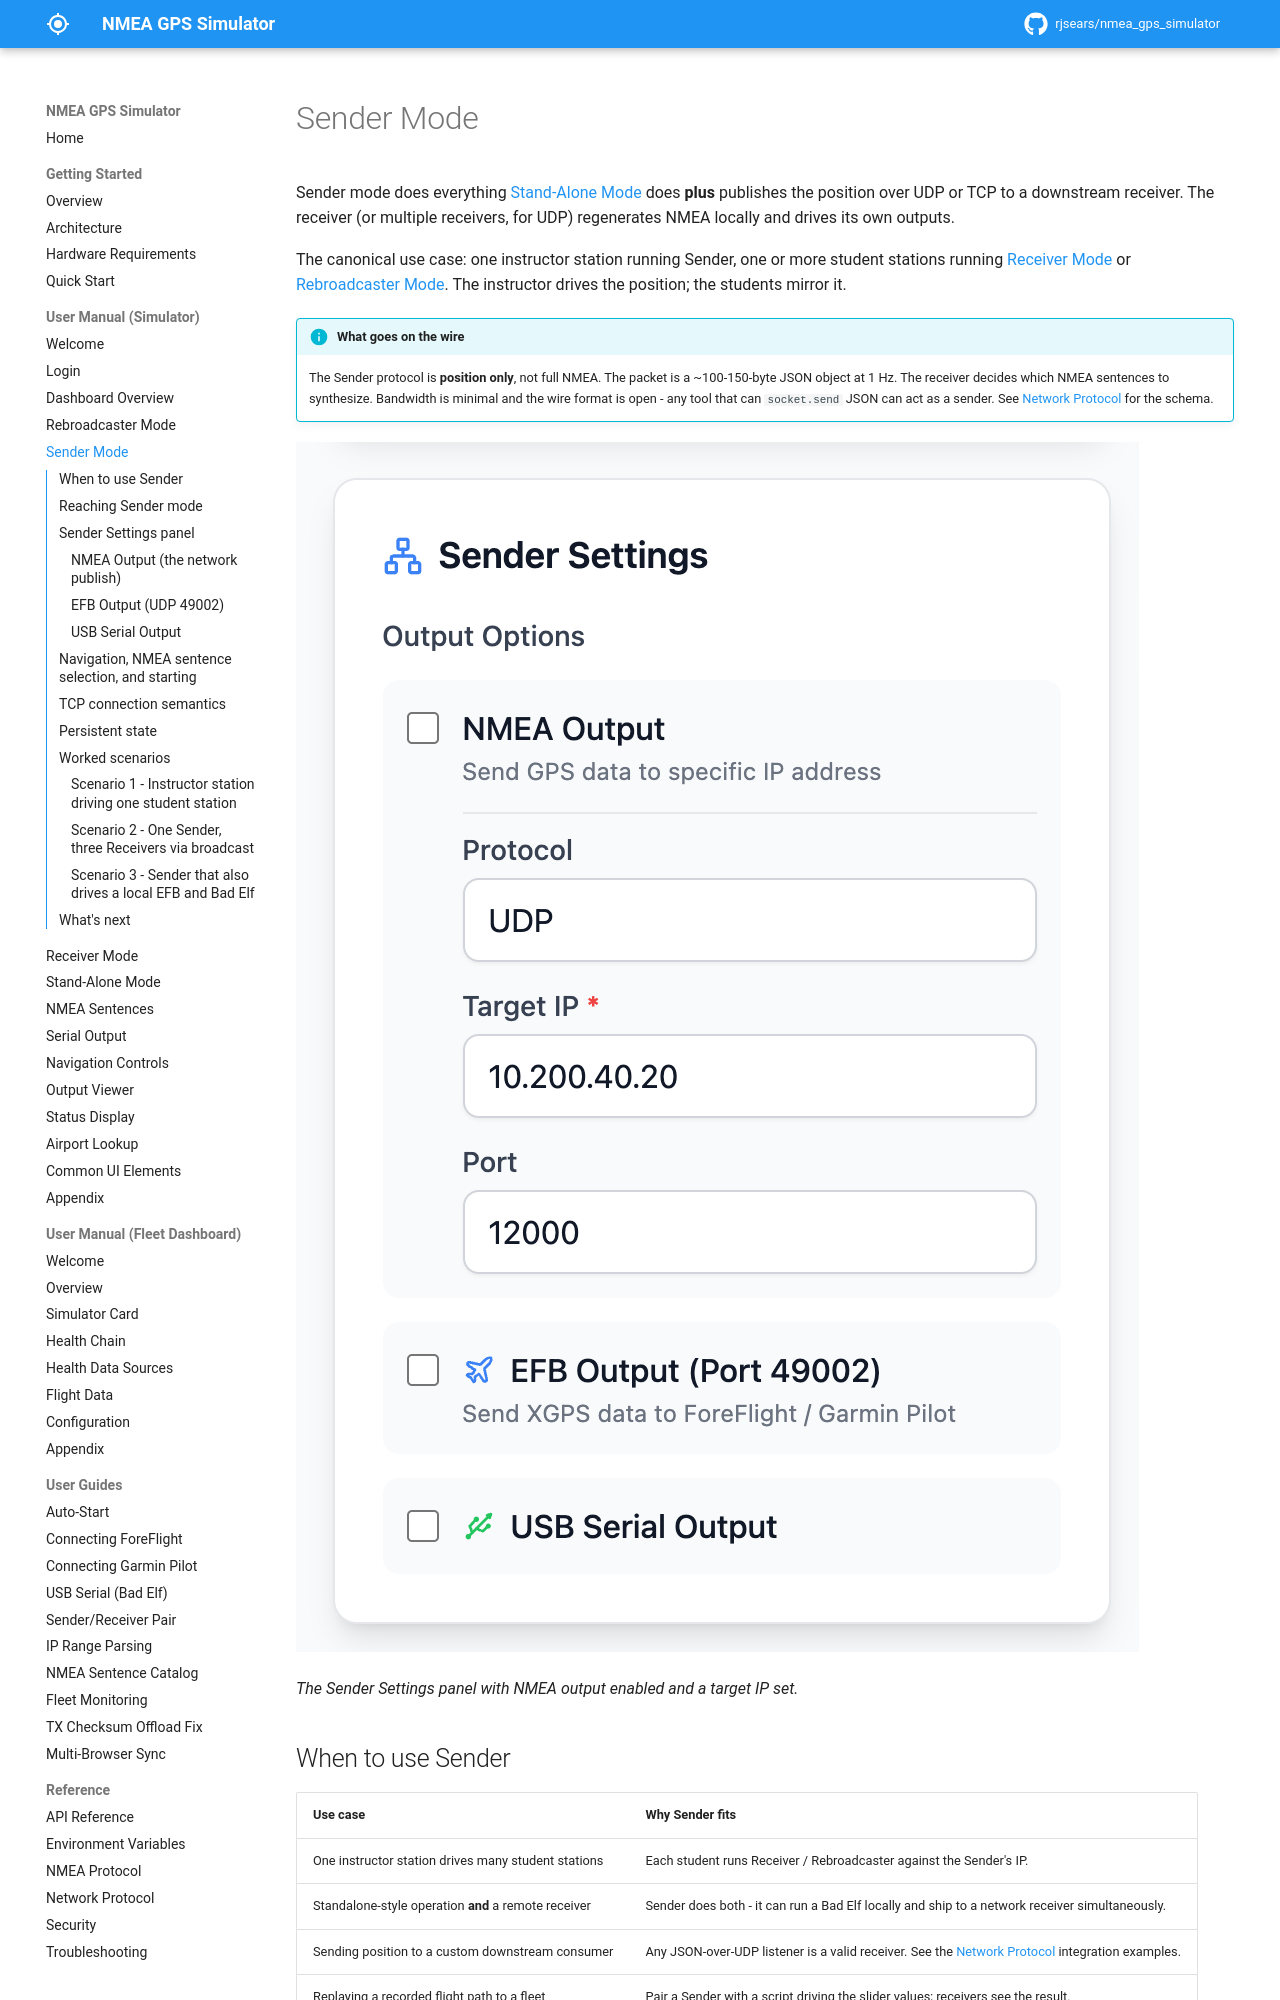

repository: rjsears/nmea_gps_simulator · page: manual/mode-sender/index.html · generator: mkdocs

# Sender Mode

Sender mode does everything [Stand-Alone Mode](mode-standalone.md) does **plus** publishes the position over UDP or TCP to a downstream receiver. The receiver (or multiple receivers, for UDP) regenerates NMEA locally and drives its own outputs.

The canonical use case: one instructor station running Sender, one or more student stations running [Receiver Mode](mode-receiver.md) or [Rebroadcaster Mode](mode-rebroadcaster.md). The instructor drives the position; the students mirror it.

!!! info "What goes on the wire"
    The Sender protocol is **position only**, not full NMEA. The packet is a ~100-150-byte JSON object at 1 Hz. The receiver decides which NMEA sentences to synthesize. Bandwidth is minimal and the wire format is open - any tool that can `socket.send` JSON can act as a sender. See [Network Protocol](../reference/network-protocol.md) for the schema.

![The Sender Settings panel with NMEA output enabled and a target IP set.](../images/screenshots/mode-sender-01-overview.png)

*The Sender Settings panel with NMEA output enabled and a target IP set.*

## When to use Sender

| Use case | Why Sender fits |
|----------|------------------|
| One instructor station drives many student stations | Each student runs Receiver / Rebroadcaster against the Sender's IP. |
| Standalone-style operation **and** a remote receiver | Sender does both - it can run a Bad Elf locally and ship to a network receiver simultaneously. |
| Sending position to a custom downstream consumer | Any JSON-over-UDP listener is a valid receiver. See the [Network Protocol](../reference/network-protocol.md) integration examples. |
| Replaying a recorded flight path to a fleet | Pair a Sender with a script driving the slider values; receivers see the result. |

If you want the simulator to *consume* position from somewhere else, you want [Receiver Mode](mode-receiver.md) or [Rebroadcaster Mode](mode-rebroadcaster.md) instead.

## Reaching Sender mode

| Step | Action |
|------|--------|
| 1 | Log in if `BYPASS_AUTH=false`. |
| 2 | In the mode selector at the top of the dashboard, choose **Sender**. |
| 3 | The **Sender Settings** panel appears with three independent output blocks - NMEA Output (the network publish), EFB Output, and USB Serial Output. |

You cannot switch into or out of Sender while the emulator is running. Press **Stop** first.

## Sender Settings panel

At least one output must be enabled before **Start** activates. Most setups enable two or more.
